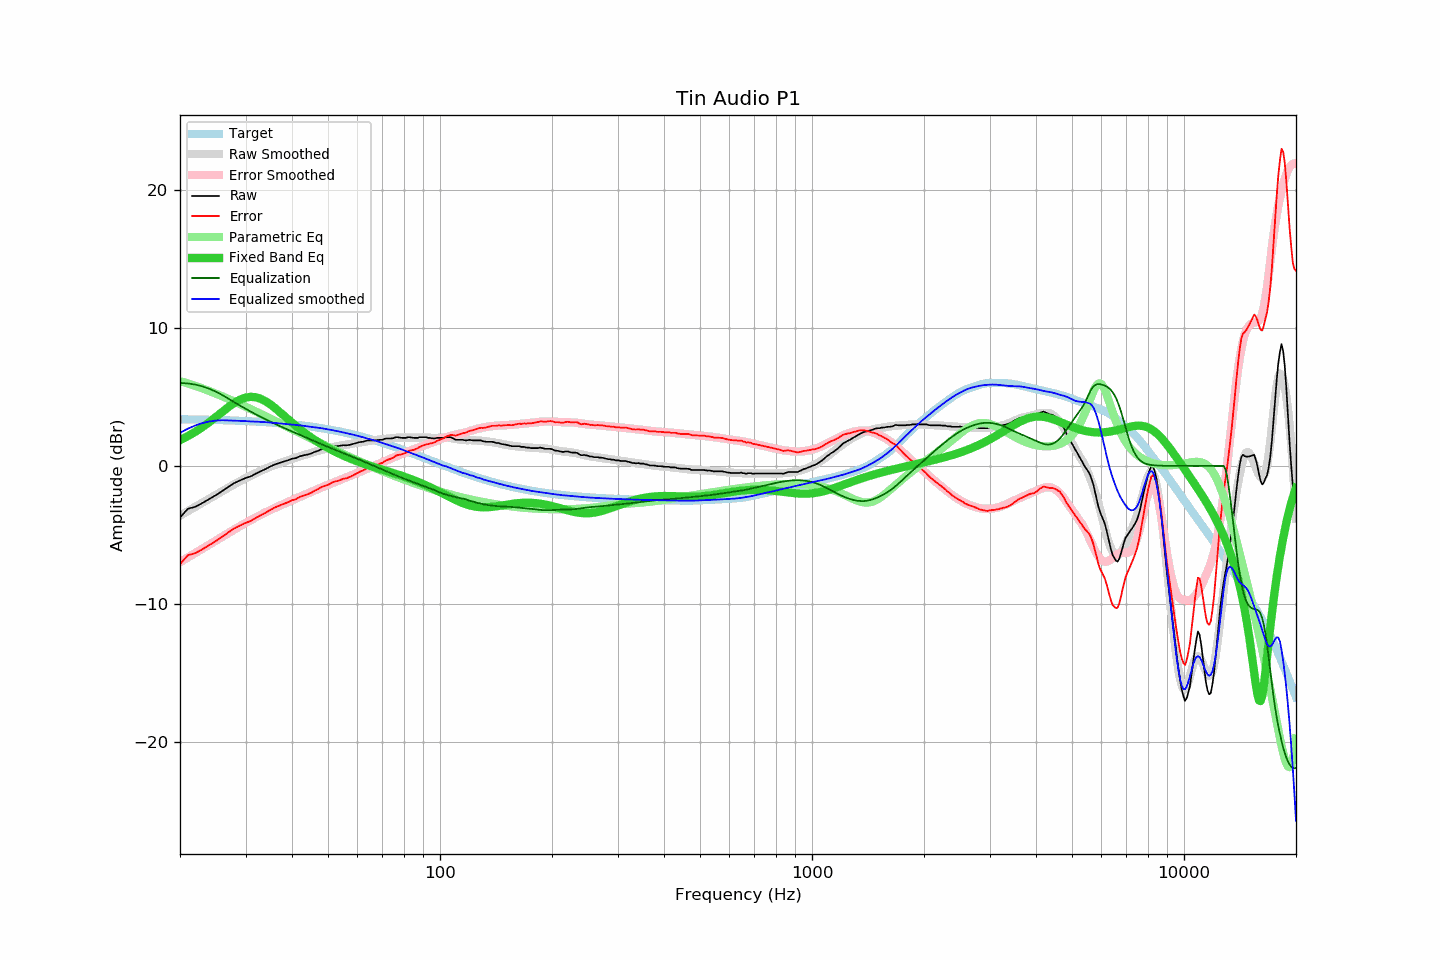

Source data for this figure (header and first rows):
frequency, raw, error, smoothed, error_smoothed, equalization, parametric_eq, equalized_raw, equalized_smoothed, target
20, -3.74, -7.12, -3.61, -6.97, 6.00, 1.86, 2.26, 2.39, 3.38
21, -3.10, -6.47, -3.28, -6.63, 5.97, 2.15, 2.87, 2.69, 3.37
22, -2.96, -6.32, -2.96, -6.31, 5.89, 2.47, 2.92, 2.93, 3.36
23, -2.68, -6.03, -2.65, -5.99, 5.75, 2.81, 3.07, 3.10, 3.35
24, -2.39, -5.73, -2.36, -5.69, 5.58, 3.18, 3.18, 3.22, 3.34
25, -2.11, -5.44, -2.08, -5.40, 5.37, 3.55, 3.25, 3.28, 3.32
26, -1.81, -5.12, -1.82, -5.12, 5.12, 3.92, 3.31, 3.30, 3.31
27, -1.51, -4.81, -1.57, -4.86, 4.86, 4.26, 3.34, 3.29, 3.30
28, -1.24, -4.52, -1.33, -4.61, 4.61, 4.56, 3.36, 3.28, 3.28
29, -1.05, -4.32, -1.11, -4.36, 4.36, 4.79, 3.31, 3.26, 3.26
30, -0.88, -4.13, -0.89, -4.14, 4.14, 4.94, 3.25, 3.24, 3.25
31, -0.76, -3.99, -0.71, -3.92, 3.92, 5.00, 3.16, 3.21, 3.23
32, -0.55, -3.76, -0.52, -3.72, 3.72, 4.97, 3.17, 3.20, 3.21
33, -0.38, -3.57, -0.35, -3.54, 3.54, 4.85, 3.15, 3.18, 3.19
34, -0.22, -3.39, -0.20, -3.36, 3.36, 4.67, 3.14, 3.16, 3.16
35, -0.04, -3.19, -0.06, -3.20, 3.20, 4.45, 3.15, 3.14, 3.14
36, 0.11, -3.01, 0.07, -3.04, 3.04, 4.19, 3.15, 3.11, 3.12
37, 0.22, -2.88, 0.18, -2.90, 2.90, 3.92, 3.11, 3.08, 3.09
38, 0.32, -2.75, 0.29, -2.76, 2.76, 3.65, 3.07, 3.05, 3.06
39, 0.40, -2.64, 0.40, -2.62, 2.62, 3.39, 3.02, 3.02, 3.04
40, 0.52, -2.49, 0.51, -2.49, 2.49, 3.13, 3.01, 3.00, 3.01
41, 0.57, -2.41, 0.60, -2.36, 2.36, 2.89, 2.93, 2.97, 2.98
42, 0.70, -2.25, 0.69, -2.24, 2.24, 2.66, 2.94, 2.93, 2.94
43, 0.77, -2.15, 0.78, -2.12, 2.12, 2.44, 2.89, 2.90, 2.91
44, 0.82, -2.06, 0.86, -2.01, 2.01, 2.24, 2.82, 2.86, 2.88
45, 0.89, -1.96, 0.94, -1.89, 1.89, 2.06, 2.78, 2.83, 2.84
46, 1.01, -1.80, 1.01, -1.78, 1.78, 1.88, 2.79, 2.80, 2.81
47, 1.09, -1.68, 1.09, -1.67, 1.67, 1.72, 2.76, 2.76, 2.77
48, 1.20, -1.53, 1.16, -1.57, 1.57, 1.57, 2.76, 2.73, 2.73
49, 1.24, -1.45, 1.22, -1.47, 1.47, 1.43, 2.70, 2.69, 2.69
50, 1.28, -1.37, 1.28, -1.37, 1.37, 1.29, 2.64, 2.64, 2.65
51, 1.37, -1.24, 1.33, -1.27, 1.27, 1.17, 2.64, 2.60, 2.61
52, 1.43, -1.14, 1.37, -1.18, 1.18, 1.05, 2.61, 2.56, 2.57
53, 1.43, -1.10, 1.42, -1.09, 1.09, 0.94, 2.52, 2.51, 2.52
54, 1.47, -1.01, 1.46, -1.01, 1.01, 0.84, 2.47, 2.47, 2.48
55, 1.50, -0.94, 1.50, -0.92, 0.92, 0.74, 2.42, 2.42, 2.43
56, 1.49, -0.90, 1.53, -0.84, 0.84, 0.65, 2.32, 2.37, 2.39
57, 1.52, -0.82, 1.57, -0.75, 0.75, 0.56, 2.27, 2.32, 2.34
58, 1.57, -0.72, 1.61, -0.67, 0.67, 0.48, 2.24, 2.28, 2.29
59, 1.63, -0.62, 1.64, -0.59, 0.59, 0.40, 2.22, 2.23, 2.24
60, 1.68, -0.52, 1.67, -0.51, 0.51, 0.32, 2.18, 2.18, 2.19
61, 1.73, -0.42, 1.70, -0.43, 0.43, 0.25, 2.15, 2.13, 2.14
62, 1.75, -0.35, 1.73, -0.34, 0.34, 0.18, 2.09, 2.08, 2.09
63, 1.80, -0.24, 1.76, -0.26, 0.26, 0.12, 2.06, 2.03, 2.04
64, 1.85, -0.14, 1.80, -0.18, 0.18, 0.06, 2.03, 1.98, 1.99
65, 1.85, -0.09, 1.82, -0.11, 0.11, -0.00, 1.95, 1.93, 1.94
66, 1.85, -0.04, 1.85, -0.03, 0.03, -0.06, 1.88, 1.88, 1.88
67, 1.85, 0.01, 1.87, 0.05, -0.05, -0.12, 1.80, 1.82, 1.83
68, 1.87, 0.09, 1.89, 0.12, -0.12, -0.17, 1.74, 1.77, 1.78
69, 1.89, 0.16, 1.91, 0.20, -0.20, -0.23, 1.69, 1.72, 1.72
70, 1.89, 0.21, 1.93, 0.27, -0.27, -0.28, 1.62, 1.66, 1.67
71, 1.96, 0.34, 1.95, 0.34, -0.34, -0.33, 1.62, 1.61, 1.62
72, 1.99, 0.42, 1.96, 0.41, -0.41, -0.38, 1.58, 1.55, 1.56
73, 1.99, 0.48, 1.98, 0.48, -0.48, -0.43, 1.51, 1.50, 1.51
74, 1.99, 0.53, 1.99, 0.55, -0.55, -0.48, 1.44, 1.45, 1.45
75, 2.01, 0.61, 2.01, 0.62, -0.62, -0.53, 1.39, 1.40, 1.40
76, 2.08, 0.73, 2.03, 0.68, -0.68, -0.58, 1.39, 1.35, 1.35
77, 2.08, 0.78, 2.04, 0.75, -0.75, -0.63, 1.33, 1.29, 1.29
78, 2.05, 0.81, 2.04, 0.81, -0.81, -0.68, 1.24, 1.24, 1.24
79, 2.03, 0.84, 2.05, 0.87, -0.87, -0.73, 1.16, 1.18, 1.18
... 553 more rows
